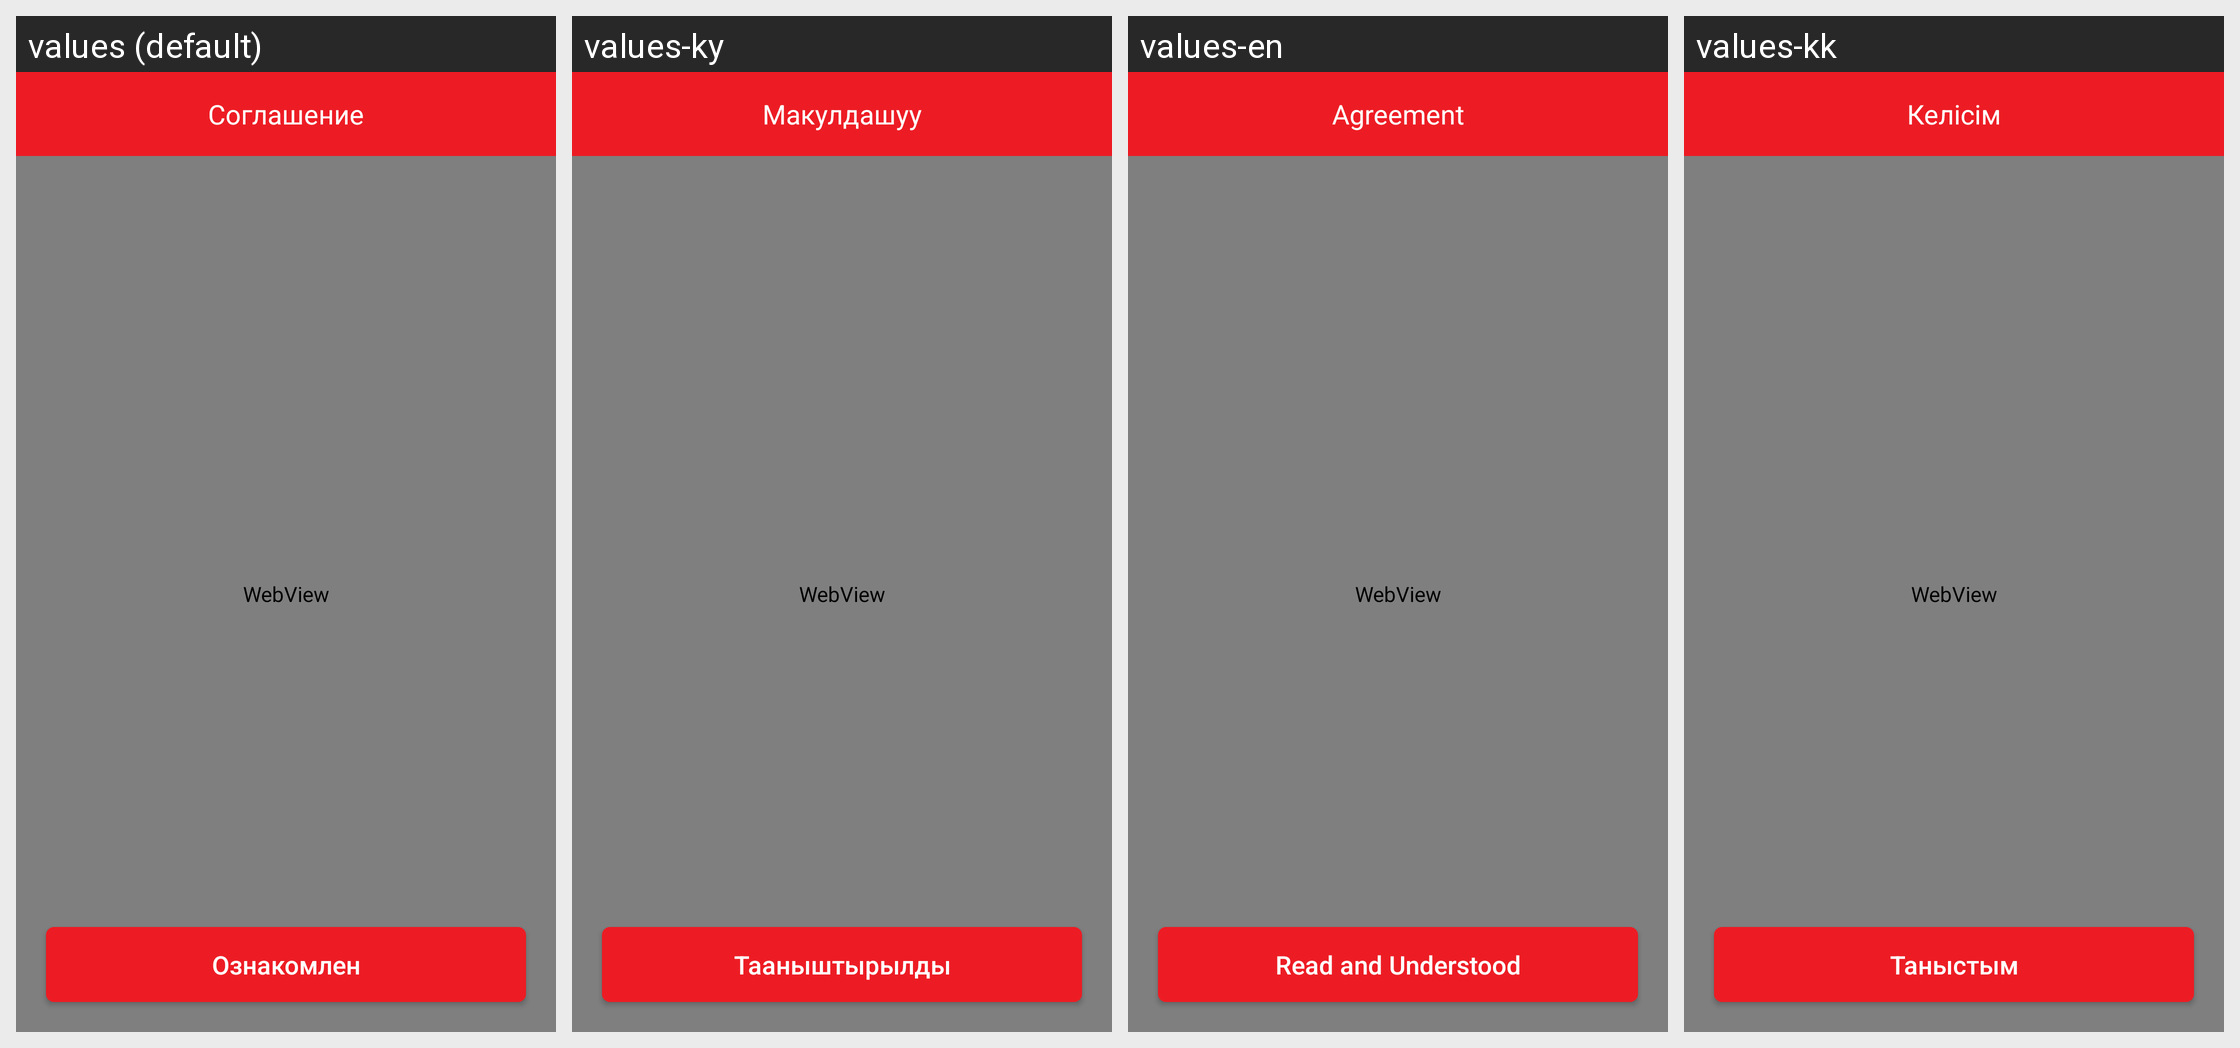

The Android screen above is rendered under several locales of the same app. Produce the string resources it draws, with the default and per-locale values.
Android screen res/layout/agreement_fragment.xml rendered under 4 locales, left to right: values (default), values-ky, values-en, values-kk. Device: Nexus 5 (rendered at 1080×1920; each locale shown at half size, 540×960, under a caption strip naming it); theme AppTheme.
Strings drawn on this screen, with the default value and each locale's value (text and hints the layout hard-codes, and strings that could not be matched under every locale, appear in the picture but are not listed):

agreement
  values: Соглашение
  values-ky: Макулдашуу
  values-en: Agreement
  values-kk: Келісім

introduced
  values: Ознакомлен
  values-ky: Тааныштырылды
  values-en: Read and Understood
  values-kk: Таныстым
